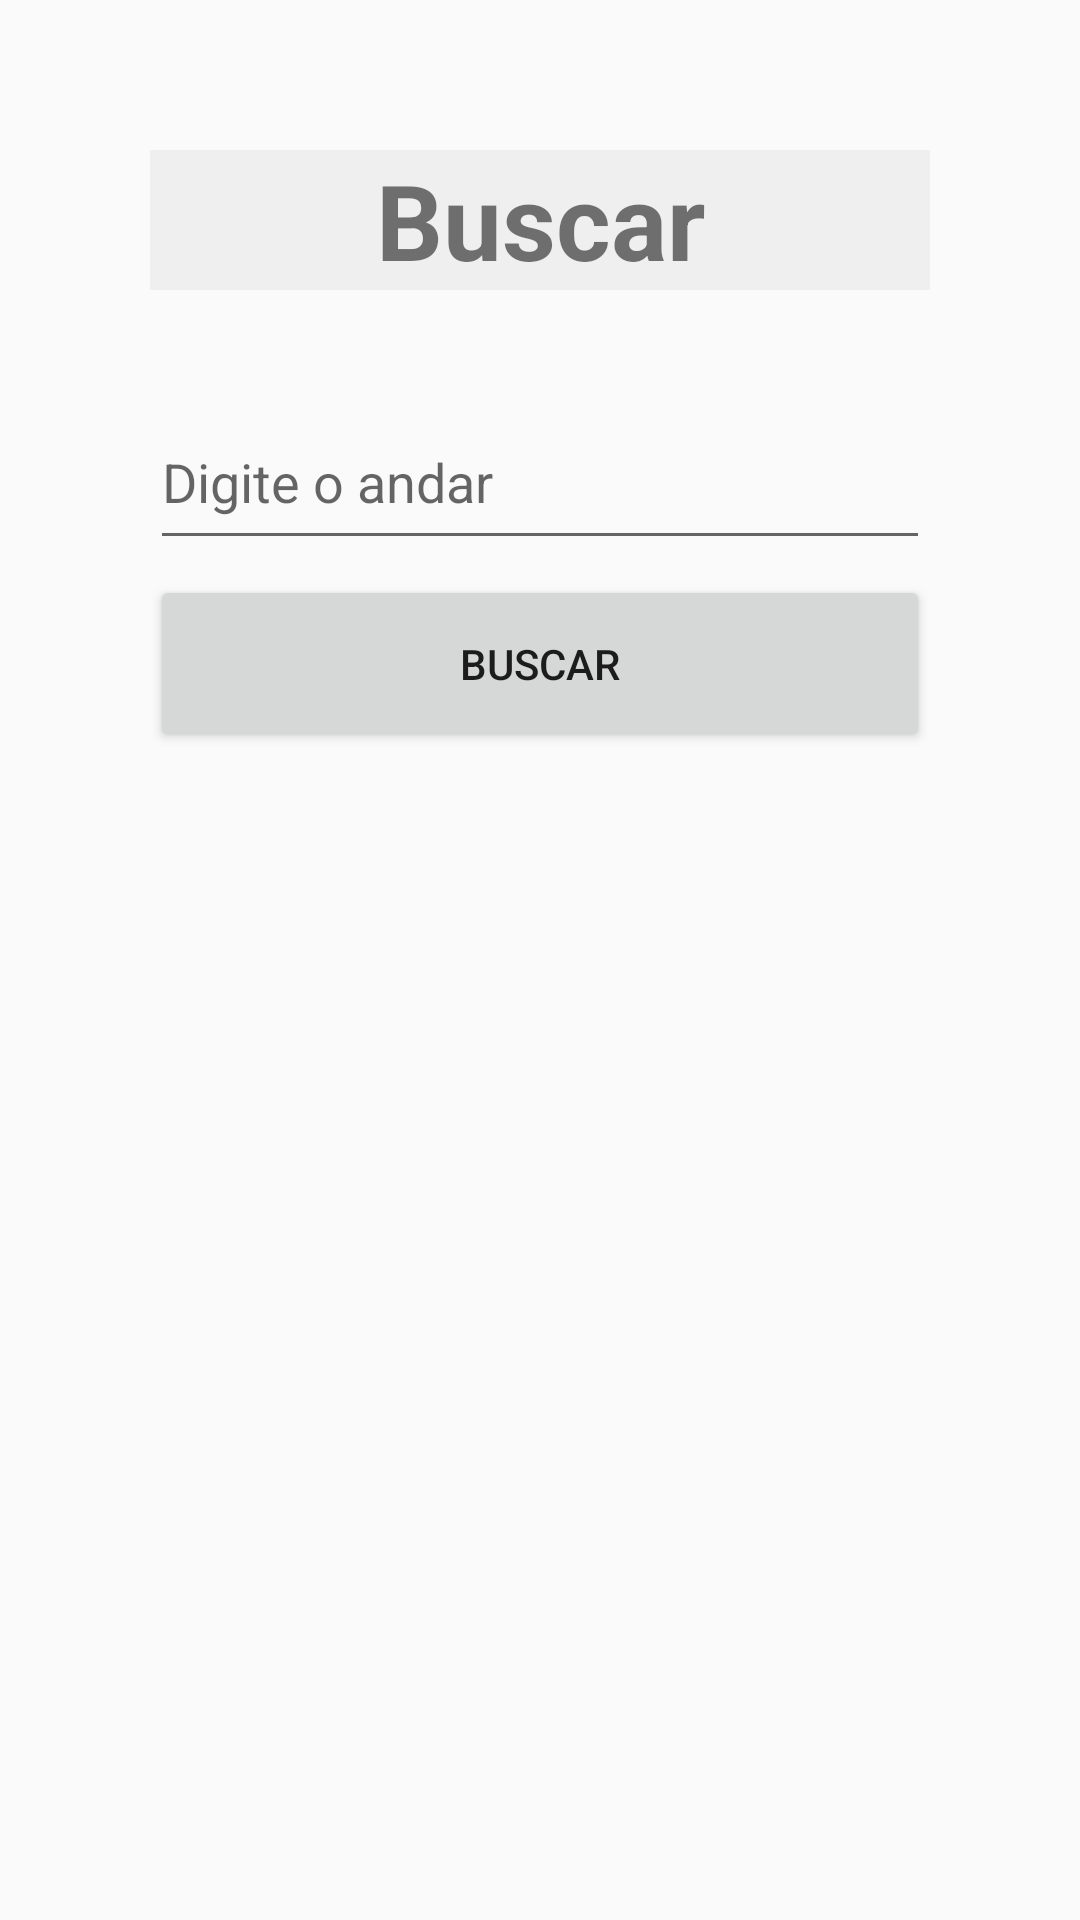

Produce the Android XML layout that renders to this screen, including the resource entries it uses.
<!-- AndroidManifest.xml: application theme AppTheme -->
<!-- res/layout/activity_busca.xml -->
<?xml version="1.0" encoding="utf-8"?>
<LinearLayout xmlns:android="http://schemas.android.com/apk/res/android"
    xmlns:app="http://schemas.android.com/apk/res-auto"
    xmlns:tools="http://schemas.android.com/tools"
    android:layout_width="match_parent"
    android:layout_height="match_parent"
    tools:context="com.example.matheusekaique.crud_conjunto.BuscaActivity"
    android:orientation="vertical"
    android:padding="50dp">

        <TextView
            android:layout_width="match_parent"
            android:layout_height="wrap_content"
            android:text="Buscar"
            android:gravity="center"
            android:textStyle="bold"
            android:background="#efefef"
            android:textSize="35dp"
            android:layout_marginBottom="35dp"/>

    <EditText
        android:id="@+id/edtBusca"
        android:layout_width="match_parent"
        android:layout_height="55dp"
        android:hint="@string/dicaBusca"/>

    <Button
        android:layout_width="match_parent"
        android:layout_height="wrap_content"
        android:text="@string/btnBusca"
        android:padding="20dp"
        android:layout_marginTop="5dp"
        android:onClick="busca"/>
</LinearLayout>
<!-- resources referenced by this layout -->
<resources>
  <string name="btnBusca">Buscar</string>
  <string name="dicaBusca">Digite o andar</string>
  <style name="AppTheme" parent="Theme.AppCompat.Light.DarkActionBar">
          
          
        </style>
</resources>
